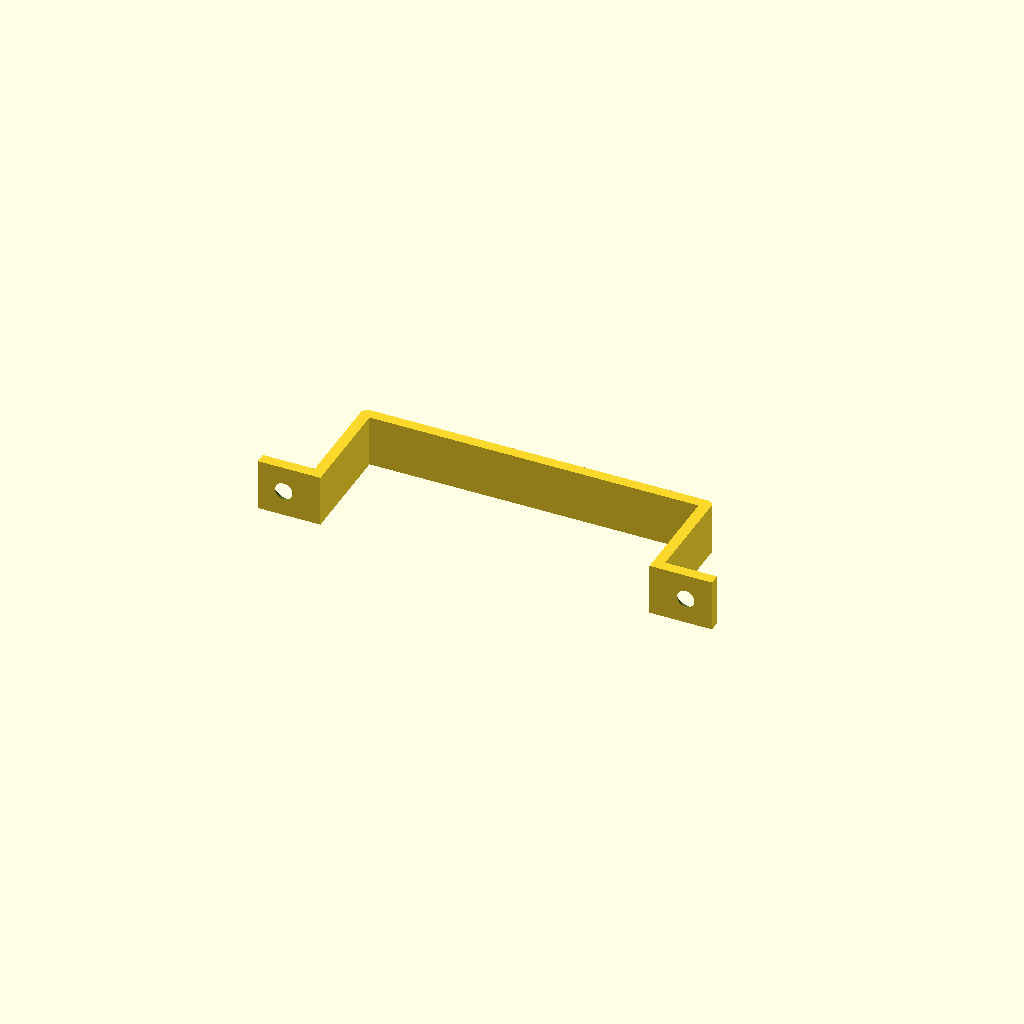
Cell 1: the model at its default parameters.
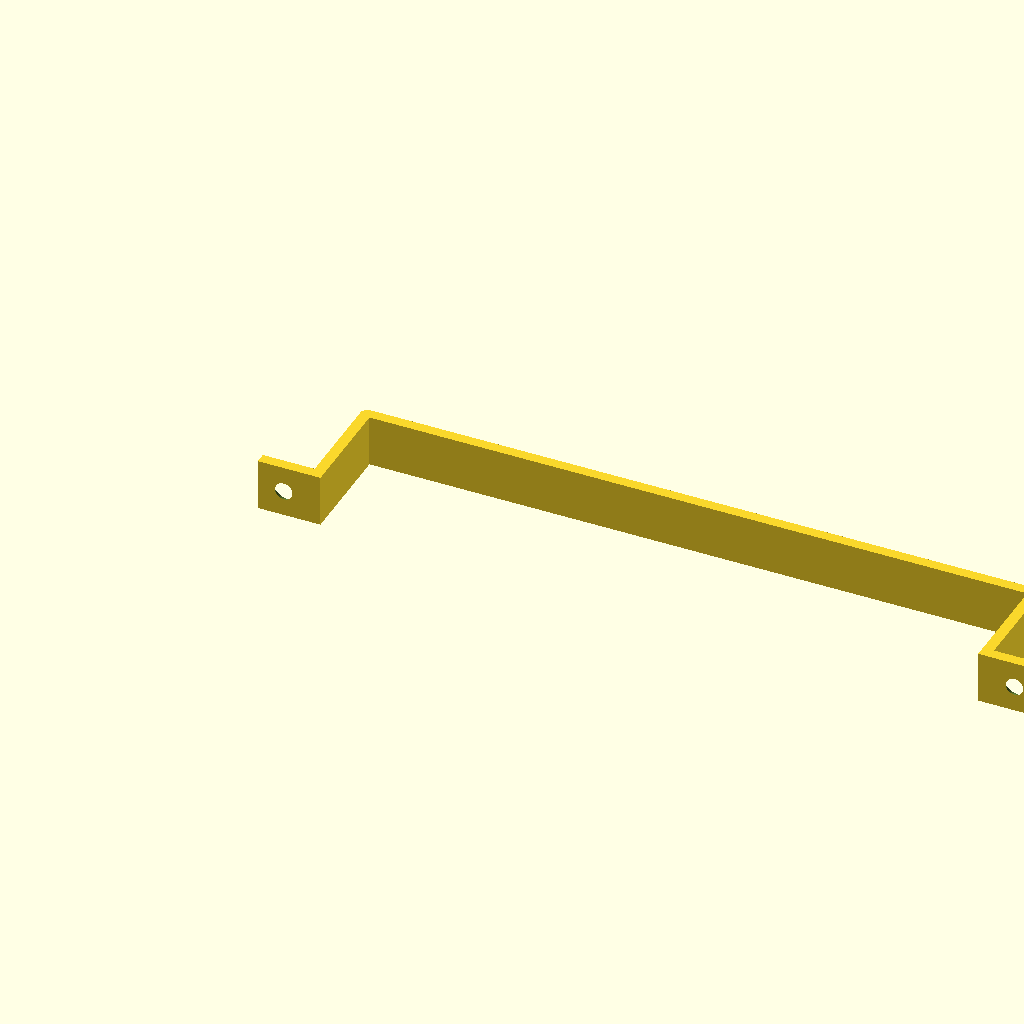
Cell 2 — DEVICE_WIDTH set to 152.4, the other parameters unchanged.
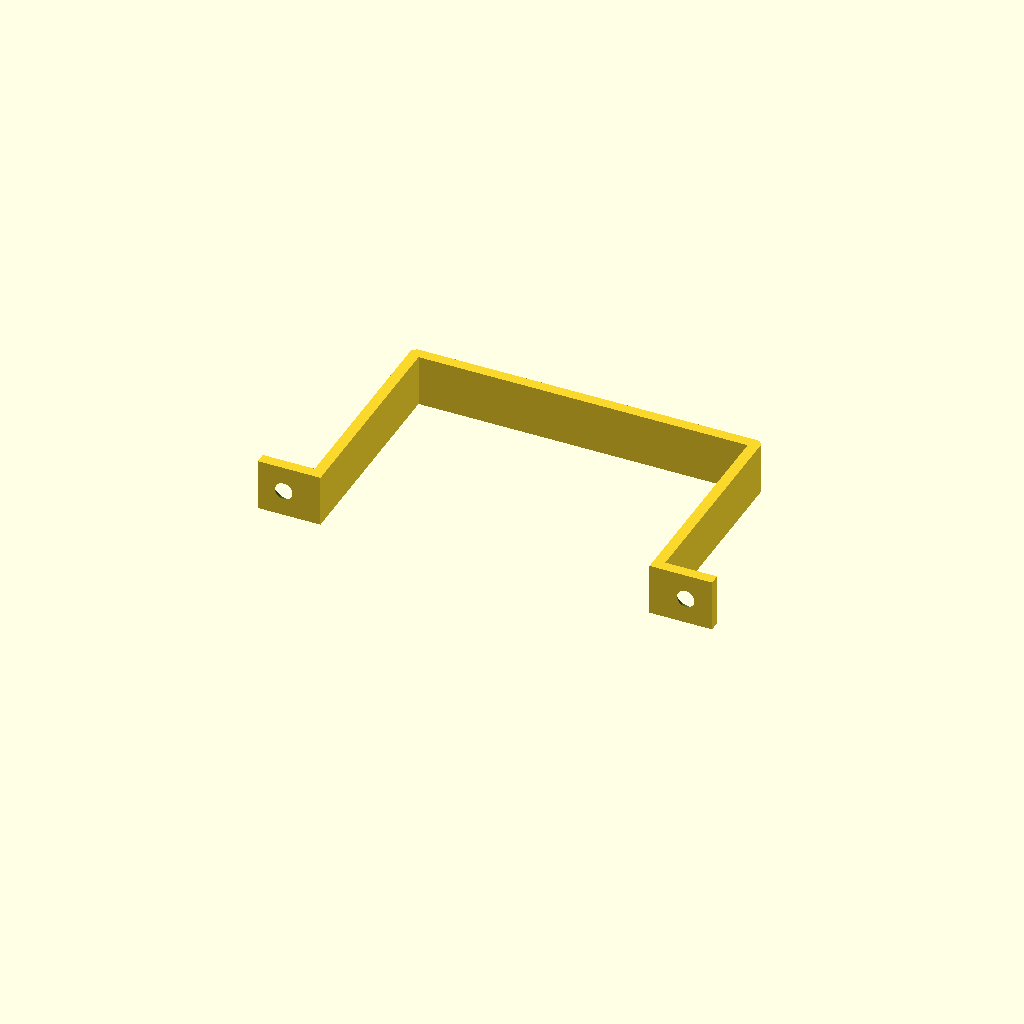
Cell 3: DEVICE_HEIGHT = 48.8 (everything else at default).
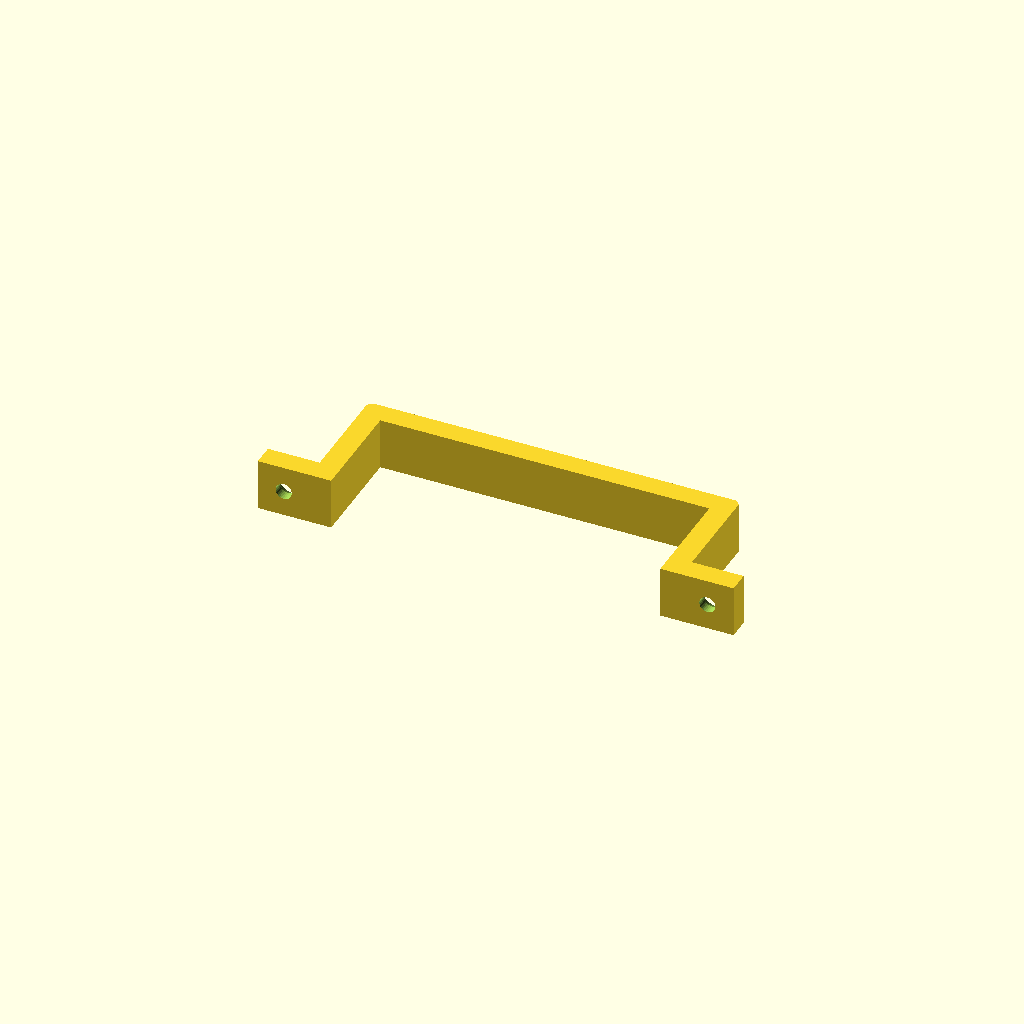
Cell 4 — MATERIAL_THICKNESS set to 5, the other parameters unchanged.
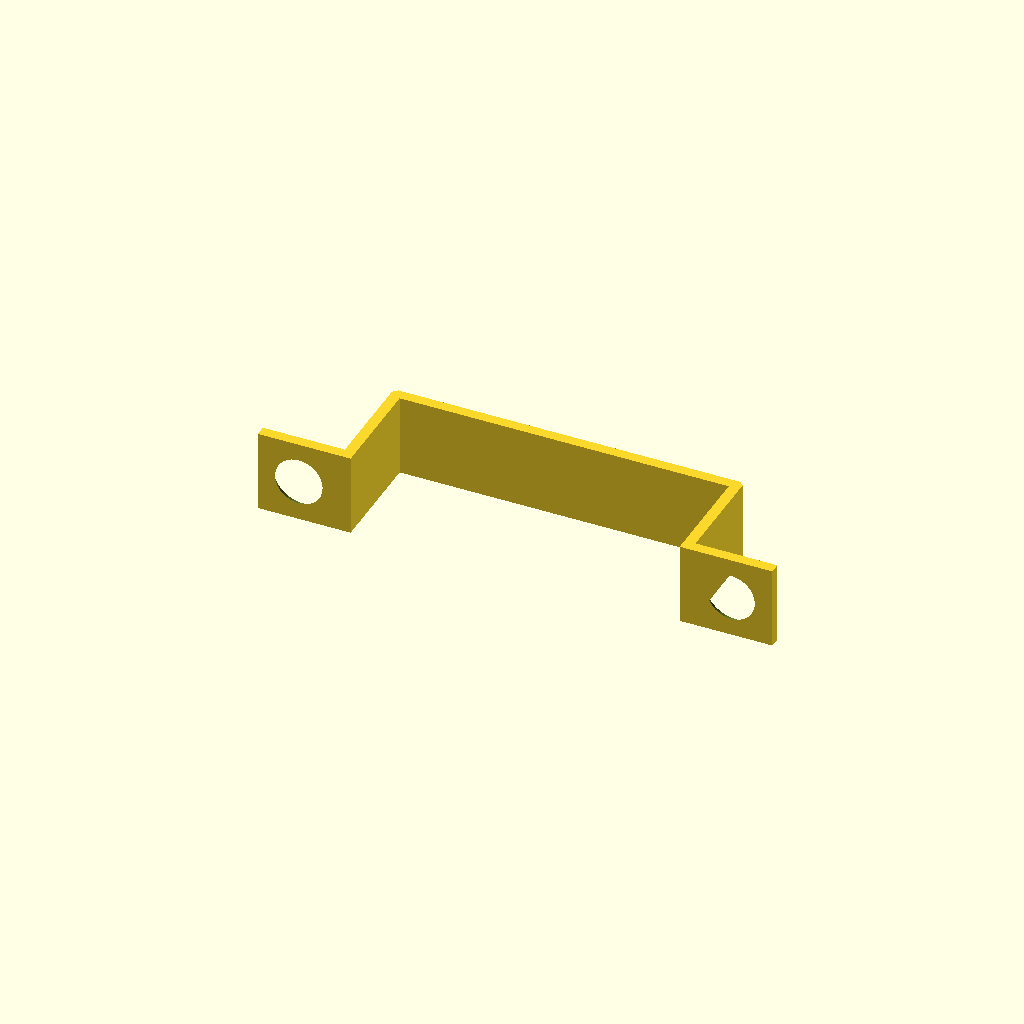
Cell 5: SCREW_DIAMETER = 7 (everything else at default).
One fixed orthographic camera (rotation 55°, 0°, 25°; colour scheme Cornfield) for every cell.
Source of the model, 202303 UBracket.scad:
use <Parts/Screw.scad>

// DEFAULT VALUES
DEVICE_WIDTH = 76.2;
DEVICE_HEIGHT = 24.4;

//DIGITUS Ultra Slim HDMI Splitter DS-45322 DEVICE_WIDTH = 83.1; DEVICE_HEIGHT = 8.9;
//LOGILINK Digital to Analog Audio Converter CA0101 v2 DEVICE_WIDTH = 53.5; DEVICE_HEIGHT = 21.5;
//ATEN USB Switch 4-Way DEVICE_WIDTH = 76.2; DEVICE_HEIGHT = 24.4;

MATERIAL_THICKNESS = 2.5;
SCREW_DIAMETER = 3.5;

module Bracket(screwSocketWidth, thicknessBracket, deviceWidth, deviceHeight, chamfer = 1) {
    deviceWidth = deviceWidth + 0.1;  // added .1 for tolerance issues
    linear_extrude(height = screwSocketWidth) {
        endWidth = (screwSocketWidth + thicknessBracket) * 2;
        polygon(points = [
                [0, 0],
                [screwSocketWidth + thicknessBracket, 0],
                [screwSocketWidth + thicknessBracket, deviceHeight],
                [screwSocketWidth + thicknessBracket + deviceWidth, deviceHeight],
                [screwSocketWidth + thicknessBracket + deviceWidth, 0],
                [endWidth + deviceWidth, 0],
                [endWidth + deviceWidth, thicknessBracket],
                [screwSocketWidth + thicknessBracket + deviceWidth + thicknessBracket, thicknessBracket],
                [screwSocketWidth + thicknessBracket + deviceWidth + thicknessBracket, deviceHeight + thicknessBracket - chamfer]
            ,
                [screwSocketWidth + thicknessBracket + deviceWidth + thicknessBracket - chamfer, deviceHeight + thicknessBracket]
            ,
                [screwSocketWidth + chamfer, deviceHeight + thicknessBracket],
                [screwSocketWidth, deviceHeight + thicknessBracket - chamfer],
                [screwSocketWidth, thicknessBracket],
                [0, thicknessBracket]
            ]);
    }
}

difference() {
    screwSocketWidth = SCREW_DIAMETER * 2 + 5;

    Bracket(screwSocketWidth, thicknessBracket = MATERIAL_THICKNESS, deviceWidth = DEVICE_WIDTH, deviceHeight = DEVICE_HEIGHT);

    for (i = [0:1]) {
        translate([screwSocketWidth/2 + (screwSocketWidth + DEVICE_WIDTH + MATERIAL_THICKNESS * 2) * i,
                   MATERIAL_THICKNESS + .1, screwSocketWidth / 2])
          rotate([-90,0,0])
            screw(SCREW_DIAMETER, 12, true);

    }
}
Customizer parameters (derived from the source; name, type, default, range or options):
DEVICE_WIDTH: number, default 76.2
DEVICE_HEIGHT: number, default 24.4
MATERIAL_THICKNESS: number, default 2.5
SCREW_DIAMETER: number, default 3.5
